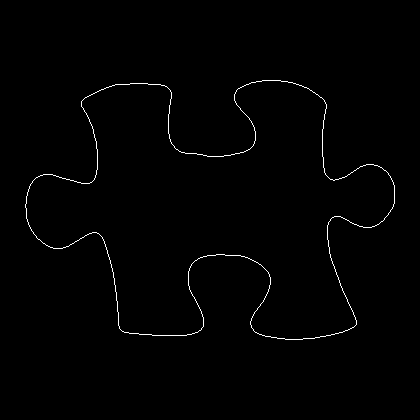

Source data for this figure (header and first rows):
25, 204
25, 205
25, 206
25, 207
26, 208
26, 209
26, 210
26, 211
26, 212
26, 213
26, 214
26, 215
26, 216
26, 217
26, 218
27, 219
27, 220
27, 221
28, 222
28, 223
28, 224
29, 225
29, 226
30, 227
30, 228
31, 229
31, 230
32, 231
33, 232
33, 233
34, 234
35, 235
36, 236
36, 237
37, 238
38, 239
39, 239
40, 240
41, 241
42, 242
43, 243
44, 243
45, 244
46, 245
47, 245
48, 246
49, 246
50, 247
51, 247
52, 247
53, 248
54, 248
55, 248
56, 248
57, 248
58, 248
59, 248
60, 248
61, 248
62, 248
63, 247
... 1,387 more rows
